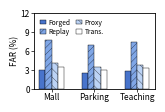

Recreate this plot in Python. (Note: this script raises an exception after producing the figure.)
from pathlib import Path

import matplotlib

matplotlib.use("Agg")

import matplotlib.pyplot as plt
import numpy as np
from matplotlib.patches import Patch


# ===================== Raw data =====================
environment_labels = ["Mall", "Parking", "Teaching"]
attack_labels = ["Forged", "Replay", "Proxy", "Trans."]

far_values = np.array(
    [
        [2.91, 7.74, 4.08, 3.39],
        [2.48, 6.96, 3.47, 3.01],
        [2.76, 7.36, 3.82, 3.25],
    ]
)

# ===================== Blue gradient + texture =====================
colors = [
    "#4874CB",
    "#7FA6E6",
    "#BCD3F5",
    "#FFFFFF",
]

hatches = [
    "",
    "/////",
    "\\\\\\\\",
    "",
]

# ===================== Figure size: cm to inch =====================
cm_to_in = 1 / 2.54
fig_w = 4.1 * cm_to_in
fig_h = 2.5 * cm_to_in

plt.rcParams.update(
    {
        "font.size": 6,
        "axes.labelsize": 6,
        "xtick.labelsize": 6,
        "ytick.labelsize": 6,
        "legend.fontsize": 4.8,
        "font.family": "sans-serif",
        "hatch.linewidth": 0.2,
    }
)

fig, ax = plt.subplots(figsize=(fig_w, fig_h))
fig.patch.set_facecolor("white")
ax.set_facecolor("white")

# ===================== Bar layout =====================
bar_w = 0.065
cluster_gap = 0.20

x1 = np.array([0, 1, 2, 3]) * bar_w

start2 = x1[-1] + bar_w + cluster_gap
x2 = start2 + np.array([0, 1, 2, 3]) * bar_w

start3 = x2[-1] + bar_w + cluster_gap
x3 = start3 + np.array([0, 1, 2, 3]) * bar_w

group_xs = [x1, x2, x3]


def draw_group(xs, values):
    for i, x in enumerate(xs):
        ax.bar(
            x,
            values[i],
            width=bar_w,
            color=colors[i],
            edgecolor="black",
            linewidth=0.3,
            hatch=hatches[i],
            align="center",
        )


for env_index, xs in enumerate(group_xs):
    draw_group(xs, far_values[env_index])

# ===================== Axes =====================
group_centers = [np.mean(xs) for xs in group_xs]

ax.set_xticks(group_centers)
ax.set_xticklabels(environment_labels)

ax.set_ylabel("FAR (%)", labelpad=1)

ax.set_ylim(0, 12)
ax.set_yticks([0, 3, 6, 9, 12])

ax.tick_params(axis="both", pad=1, width=0.5, length=2)

for sp in ["left", "right", "top", "bottom"]:
    ax.spines[sp].set_visible(True)
    ax.spines[sp].set_linewidth(0.6)

# ===================== Legend =====================
legend_handles = [
    Patch(facecolor=colors[0], edgecolor="black", linewidth=0.3, hatch=hatches[0], label=attack_labels[0]),
    Patch(facecolor=colors[1], edgecolor="black", linewidth=0.3, hatch=hatches[1], label=attack_labels[1]),
    Patch(facecolor=colors[2], edgecolor="black", linewidth=0.3, hatch=hatches[2], label=attack_labels[2]),
    Patch(facecolor=colors[3], edgecolor="black", linewidth=0.3, hatch=hatches[3], label=attack_labels[3]),
]

legend = ax.legend(
    handles=legend_handles,
    loc="upper left",
    ncol=2,
    frameon=True,
    borderpad=0.18,
    handlelength=1.0,
    handletextpad=0.35,
    columnspacing=0.75,
    labelspacing=0.2,
    bbox_to_anchor=(0.01, 0.99),
)

frame = legend.get_frame()
frame.set_facecolor("white")
frame.set_alpha(0.8)
frame.set_edgecolor("none")
frame.set_linewidth(0.0)

# ===================== Layout =====================
plt.subplots_adjust(
    left=0.2,
    right=0.95,
    bottom=0.18,
    top=0.95,
)

# ===================== Export =====================
output_path = Path(__file__).with_suffix(".pdf")
plt.savefig(output_path, format="pdf")
plt.close(fig)
